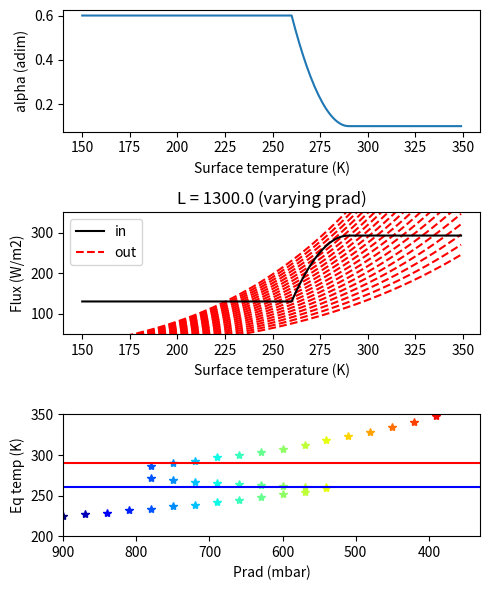

Here is the Python script that generated this plot:
#!/usr/bin/env python

import numpy as np
import matplotlib as mpl
import matplotlib.pyplot as plt
import sys

""" 
Based on Pierrehumbert's script for ice-albedo
feedbacks, with some simplifications (e.g. no bifurcation
diagram is prepared)

Warning: `sys` only works from command line. If using spyder
or notebook version, then explictly assign `l_o` value
as done for other variables
"""

# Read the solar constant (W/m2), if provided.
if len(sys.argv) == 1:
    l_o = 1300.
else:
    l_o = int(sys.argv[1])

# Constant and setup parameters
blackbody = True
tlen = 200 # number of temperature increments
plen = 20 # number of pressure increments
pincr = 30 # step for pressure increments (mbar)
n_eq = 3 # number of equilibria
alpha_i = 0.6 # ice albedo
alpha_o = 0.1 # water albedo
#l_o = 1300. # solar constant (W/m2)
sigma = 5.67*1E-08 # Boltzmann's constant
rcp = 0.278 # R/cp
temp_i = 260. # ice temperature
temp_o = 290. # water temperature
olr_a = 113. #
olr_b = 2.177

# Array definition
temp = 150. + np.arange(tlen)
alpha = np.zeros(tlen,dtype='f')
olr = np.zeros(tlen,dtype='f')
eq_pts = np.zeros((n_eq,plen),dtype='i')

# Extract colors for equilibrium points, with
# colors e.g. from dark to bright.
cmap = mpl.colormaps['jet']
colors = cmap(np.linspace(0, 1, plen))

# Compute albedo as function of temperature
alpha[np.where(temp < temp_i)[0]] = alpha_i
alpha[np.where(temp > temp_o)[0]] = alpha_o
cond_mix = np.where(np.logical_and(temp >= temp_i, temp <= temp_o))
alpha[cond_mix] = alpha_o + (alpha_i-alpha_o)*((temp[cond_mix]-temp_o)/(temp_o-temp_i))**2

plt.figure(figsize=(5,6))
plt.subplot(3,1,1)
plt.plot(temp,alpha)
plt.xlabel('Surface temperature (K)')
plt.ylabel('alpha (adim)')


flux_in = l_o*(1-alpha)*0.25
flux_out = sigma*temp**4
prad = 900 - np.arange(plen)*pincr

plt.subplot(3,1,2)
plt.plot(temp,flux_in,'k',zorder=10,label='in')

# Loop over pressures
for ipress in range(plen):

    if blackbody is True: 
        flux_rad = sigma*(temp/(1000./prad[ipress])**rcp)**4
        plt.title('L = '+str(l_o)+' (varying prad)')

    else:
        flux_rad = olr_a + olr_b*(temp-220.)
        plt.title('L = '+str(l_o)+' (linear approx)') 

    flux_net = flux_in - flux_rad
    radlab = 'out'
    if ipress != 0: radlab = None
    plt.plot(temp,flux_rad,color='red',ls='--',label=radlab)
    n_eq = 0
    for itemp in range(tlen-1):
        if flux_net[itemp]*flux_net[itemp+1] < 0.:
            eq_pts[n_eq,ipress] = itemp
            n_eq += 1

plt.ylim([50,350])
plt.xlabel('Surface temperature (K)')
plt.ylabel('Flux (W/m2)')
plt.legend()

plt.subplot(3,1,3)
if blackbody is True:

    for ipress in range(plen):
        plt.plot(prad[ipress],temp[np.squeeze(eq_pts[0,ipress])],
                 ls='',marker='*',color=colors[ipress])
        plt.plot(prad[ipress],temp[np.squeeze(eq_pts[1,ipress])],
                 ls='',marker='*',color=colors[ipress])
        plt.plot(prad[ipress],temp[np.squeeze(eq_pts[2,ipress])],
                 ls='',marker='*',color=colors[ipress])
    plt.xlim([max(prad),min(prad)])
    plt.ylim([200,350])
    plt.axhline(temp_i,color='b')
    plt.axhline(temp_o,color='r')
    plt.xlabel('Prad (mbar)')
    plt.ylabel('Eq temp (K)')
else:
    plt.text(0.3,0.5,'No prad dependence')

plt.tight_layout()
plt.show()
#plt.savefig('CHANGEME.png',format='png') # save png, change name as needed
